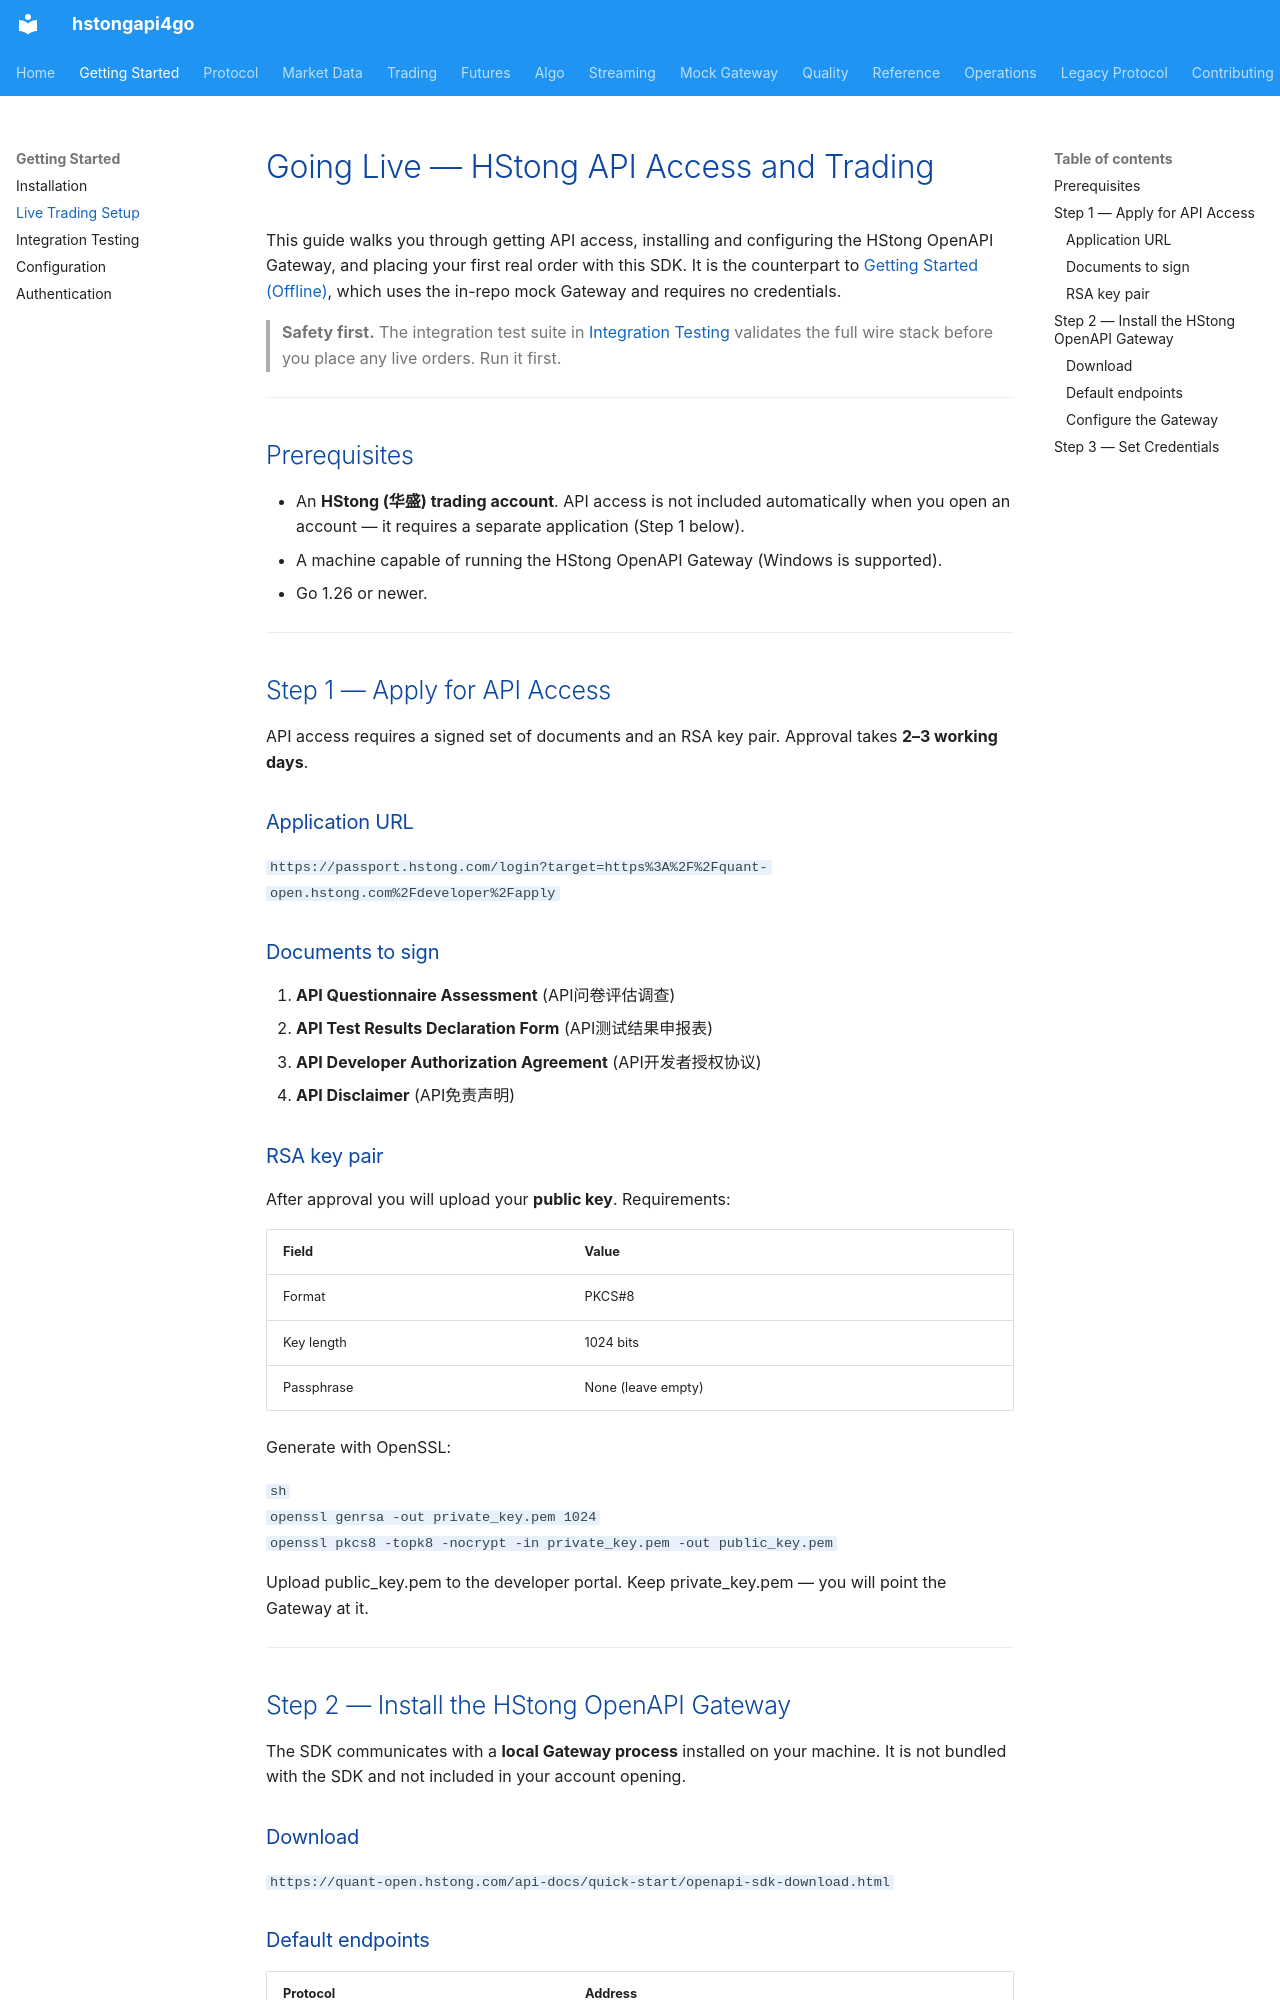

repository: shing1211/hstongapi4go · page: getting-started-live/index.html · generator: mkdocs

# Going Live — HStong API Access and Trading

This guide walks you through getting API access, installing and configuring the
HStong OpenAPI Gateway, and placing your first real order with this SDK.  It is
the counterpart to [Getting Started (Offline)](getting-started.md), which uses the
in-repo mock Gateway and requires no credentials.

> **Safety first.**  The integration test suite in
> [Integration Testing](integration-testing.md) validates the full wire stack
> before you place any live orders.  Run it first.

---

## Prerequisites

- An **HStong (华盛) trading account**.  API access is not included automatically
  when you open an account — it requires a separate application (Step 1 below).
- A machine capable of running the HStong OpenAPI Gateway (Windows is supported).
- Go 1.26 or newer.

---

## Step 1 — Apply for API Access

API access requires a signed set of documents and an RSA key pair.  Approval
takes **2–3 working days**.

### Application URL

`
https://passport.hstong.com/login?target=https%3A%2F%2Fquant-open.hstong.com%2Fdeveloper%2Fapply
`

### Documents to sign

1. **API Questionnaire Assessment** (API问卷评估调查)
2. **API Test Results Declaration Form** (API测试结果申报表)
3. **API Developer Authorization Agreement** (API开发者授权协议)
4. **API Disclaimer** (API免责声明)

### RSA key pair

After approval you will upload your **public key**.  Requirements:

| Field | Value |
|-------|-------|
| Format | PKCS#8 |
| Key length | 1024 bits |
| Passphrase | None (leave empty) |

Generate with OpenSSL:

`sh
openssl genrsa -out private_key.pem 1024
openssl pkcs8 -topk8 -nocrypt -in private_key.pem -out public_key.pem
`

Upload public_key.pem to the developer portal.  Keep private_key.pem — you
will point the Gateway at it.

---

## Step 2 — Install the HStong OpenAPI Gateway

The SDK communicates with a **local Gateway process** installed on your machine.
It is not bundled with the SDK and not included in your account opening.

### Download

`
https://quant-open.hstong.com/api-docs/quick-start/openapi-sdk-download.html
`

### Default endpoints

| Protocol | Address |
|----------|---------|
| HTTP | http://127.0.0.1:11111 |
| TCP push | 127.0.0.1:11112 |
